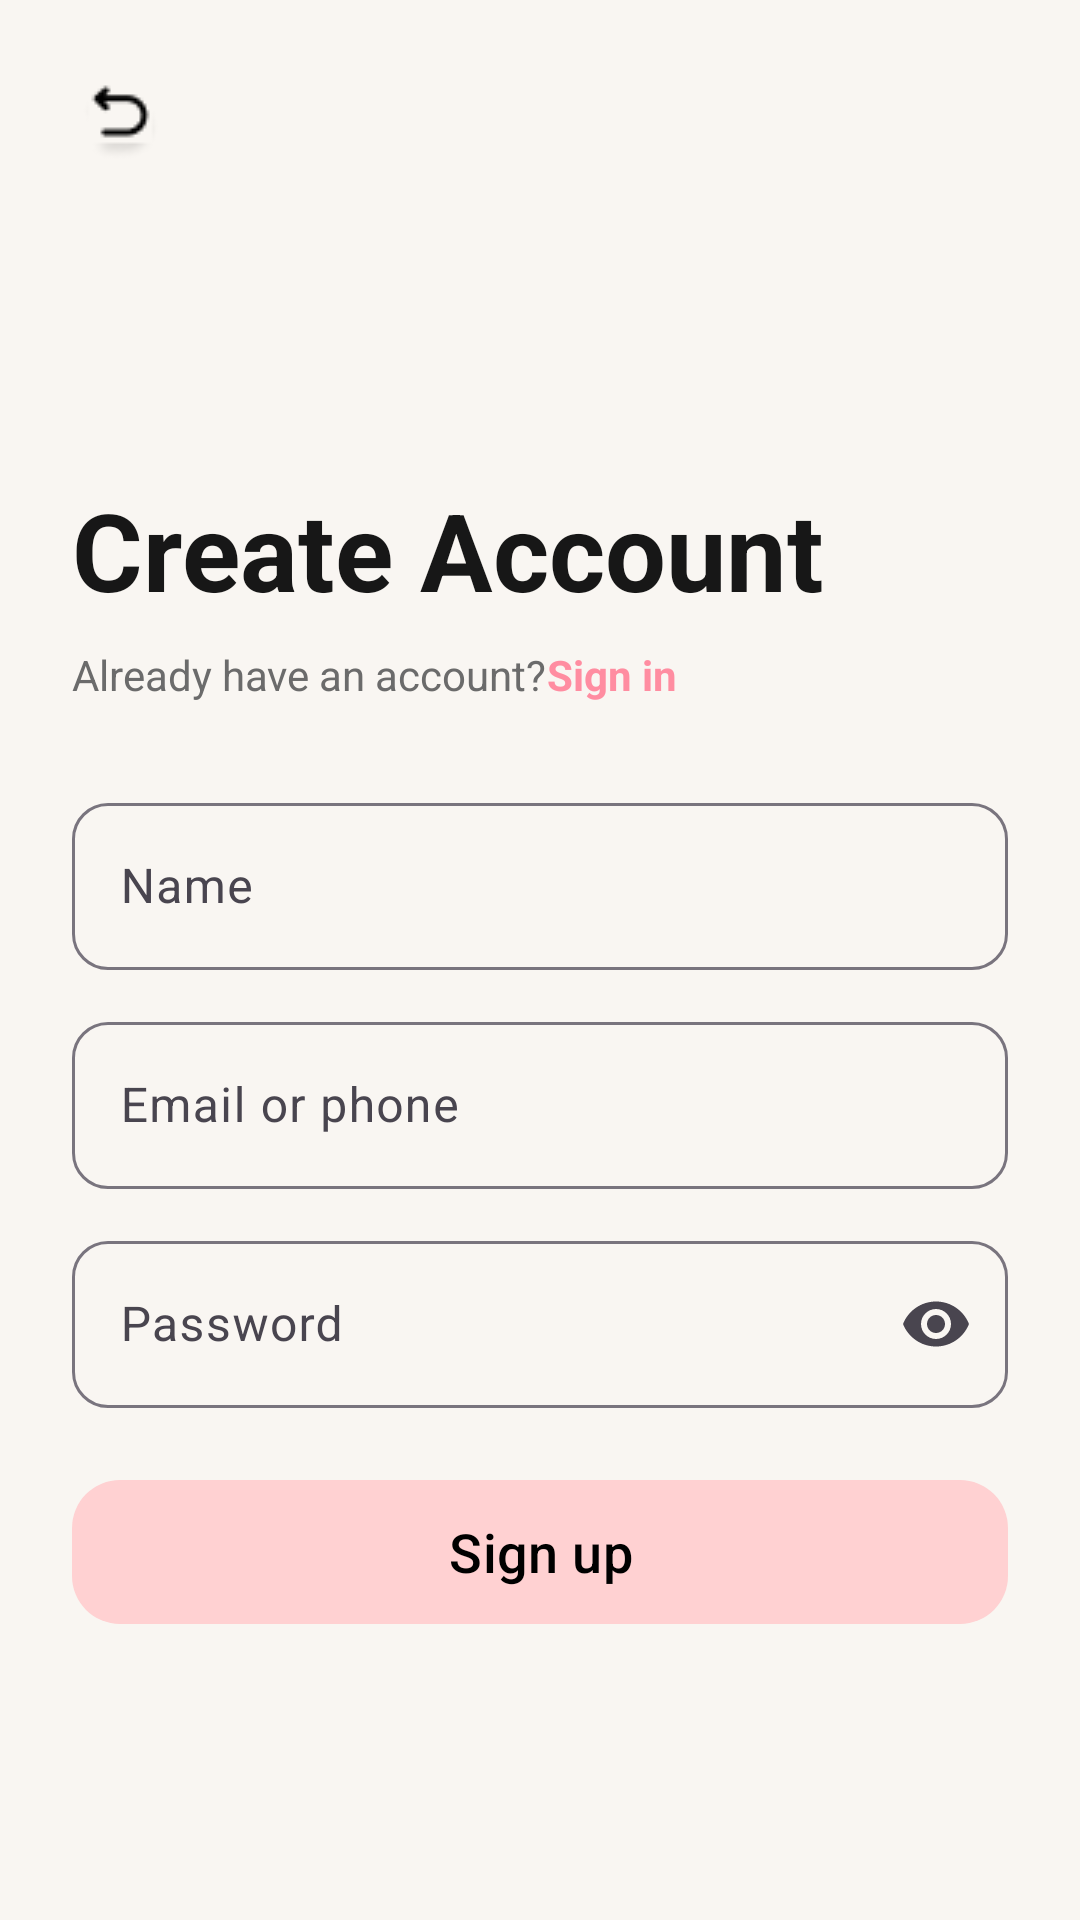

Reconstruct the res/layout file that produces this screen, plus the resources it refers to.
<!-- AndroidManifest.xml: application theme Theme.OutfitSync -->
<!-- res/layout/fragment_signup.xml -->
<?xml version="1.0" encoding="utf-8"?>
<androidx.constraintlayout.widget.ConstraintLayout
    xmlns:android="http://schemas.android.com/apk/res/android"
    xmlns:app="http://schemas.android.com/apk/res-auto"
    android:layout_width="match_parent"
    android:layout_height="match_parent"
    android:background="#F9F6F2">

    <ImageButton
        android:id="@+id/btnBack"
        android:layout_width="48dp"
        android:layout_height="48dp"
        android:background="@android:color/transparent"
        android:padding="4dp"
        android:src="@drawable/return_icon"
        app:tint="@android:color/black"
        android:contentDescription="@string/action_back"
        app:layout_constraintTop_toTopOf="parent"
        app:layout_constraintStart_toStartOf="parent"
        android:layout_marginStart="16dp"
        android:layout_marginTop="16dp" />

    <LinearLayout
        android:id="@+id/content"
        android:layout_width="0dp"
        android:layout_height="wrap_content"
        android:orientation="vertical"
        android:padding="24dp"
        app:layout_constraintTop_toBottomOf="@id/btnBack"
        app:layout_constraintStart_toStartOf="parent"
        app:layout_constraintEnd_toEndOf="parent"
        app:layout_constraintBottom_toBottomOf="parent">

        <TextView
            android:id="@+id/tvTitle"
            android:layout_width="match_parent"
            android:layout_height="wrap_content"
            android:text="@string/title_create_account"
            android:textStyle="bold"
            android:textSize="36sp"
            android:textColor="#171717"
            android:gravity="start" />

        <LinearLayout
            android:layout_width="match_parent"
            android:layout_height="wrap_content"
            android:orientation="horizontal"
            android:layout_marginTop="8dp">

            <TextView
                android:id="@+id/tvHaveAccount"
                android:layout_width="wrap_content"
                android:layout_height="wrap_content"
                android:text="@string/prompt_have_account"
                android:textColor="#6B6B6B"
                android:textSize="14sp" />

            <TextView
                android:id="@+id/tvSignIn"
                android:layout_width="wrap_content"
                android:layout_height="wrap_content"
                android:text="@string/action_sign_in"
                android:textStyle="bold"
                android:textColor="#FF8DA1"
                android:textSize="14sp" />
        </LinearLayout>

        <com.google.android.material.textfield.TextInputLayout
            android:id="@+id/tilName"
            style="@style/Widget.Material3.TextInputLayout.OutlinedBox"
            android:layout_width="match_parent"
            android:layout_height="wrap_content"
            android:hint="@string/hint_name"
            android:layout_marginTop="28dp"
            app:boxCornerRadiusTopStart="12dp"
            app:boxCornerRadiusTopEnd="12dp"
            app:boxCornerRadiusBottomStart="12dp"
            app:boxCornerRadiusBottomEnd="12dp">

            <com.google.android.material.textfield.TextInputEditText
                android:layout_width="match_parent"
                android:layout_height="wrap_content"
                android:inputType="textPersonName"/>
        </com.google.android.material.textfield.TextInputLayout>

        <com.google.android.material.textfield.TextInputLayout
            android:id="@+id/tilEmail"
            style="@style/Widget.Material3.TextInputLayout.OutlinedBox"
            android:layout_width="match_parent"
            android:layout_height="wrap_content"
            android:hint="@string/hint_email_phone"
            android:layout_marginTop="12dp"
            app:boxCornerRadiusTopStart="12dp"
            app:boxCornerRadiusTopEnd="12dp"
            app:boxCornerRadiusBottomStart="12dp"
            app:boxCornerRadiusBottomEnd="12dp">

            <com.google.android.material.textfield.TextInputEditText
                android:layout_width="match_parent"
                android:layout_height="wrap_content"
                android:inputType="textEmailAddress|phone" />
        </com.google.android.material.textfield.TextInputLayout>

        <com.google.android.material.textfield.TextInputLayout
            android:id="@+id/tilPassword"
            style="@style/Widget.Material3.TextInputLayout.OutlinedBox"
            android:layout_width="match_parent"
            android:layout_height="wrap_content"
            android:hint="@string/hint_password"
            android:layout_marginTop="12dp"
            app:endIconMode="password_toggle"
            app:boxCornerRadiusTopStart="12dp"
            app:boxCornerRadiusTopEnd="12dp"
            app:boxCornerRadiusBottomStart="12dp"
            app:boxCornerRadiusBottomEnd="12dp">

            <com.google.android.material.textfield.TextInputEditText
                android:layout_width="match_parent"
                android:layout_height="wrap_content"
                android:inputType="textPassword"/>
        </com.google.android.material.textfield.TextInputLayout>

        <com.google.android.material.button.MaterialButton
            android:id="@+id/btnSignUp"
            style="@style/Widget.Material3.Button.FilledTonalButton"
            android:layout_width="match_parent"
            android:layout_height="56dp"
            android:text="@string/action_sign_up"
            android:textAllCaps="false"
            android:textSize="18sp"
            android:textColor="@android:color/black"
            android:layout_marginTop="20dp"
            android:elevation="8dp"
            app:cornerRadius="16dp"
            app:backgroundTint="#FFD1D2"
            app:rippleColor="#FFD1D2"/>
    </LinearLayout>

</androidx.constraintlayout.widget.ConstraintLayout>
<!-- resources referenced by this layout -->
<resources>
  <!-- drawable return_icon: png bitmap (drawable, 606 bytes) -->
  <string name="action_back">Back</string>
  <string name="action_sign_in">Sign in</string>
  <string name="action_sign_up">Sign up</string>
  <string name="hint_email_phone">Email or phone</string>
  <string name="hint_name">Name</string>
  <string name="hint_password">Password</string>
  <string name="prompt_have_account">Already have an account? </string>
  <string name="title_create_account">Create Account</string>
  <style name="Widget.Material3.Button.FilledTonalButton" parent="Widget.Material3.Button">
          <item name="backgroundTint">@color/colorPrimaryLight</item>
          <item name="android:textColor">@color/colorOnBackground</item>
      </style>
  <style name="Theme.OutfitSync" parent="Theme.Material3.DayNight.NoActionBar">
  
          <item name="colorPrimary">@color/colorPrimary</item>
          <item name="colorOnPrimary">@color/colorOnPrimary</item>
          <item name="colorSecondary">@color/colorSecondary</item>
          <item name="colorOnSecondary">@color/colorOnSecondary</item>
  
          <item name="android:windowBackground">@color/colorBackground</item>
          <item name="android:textColor">@color/colorOnBackground</item>
  
          <item name="android:statusBarColor">?attr/colorPrimary</item>
          <item name="android:windowLightStatusBar">false</item>
  
      </style>
  <color name="colorPrimaryLight">#FFD1D2</color>
  <color name="colorOnBackground">#171717</color>
  <color name="colorPrimary">#D84F66</color>
  <color name="colorOnPrimary">#FFFFFF</color>
  <color name="colorSecondary">#03DAC6</color>
  <color name="colorOnSecondary">#000000</color>
  <color name="colorBackground">#F9F6F2</color>
</resources>
